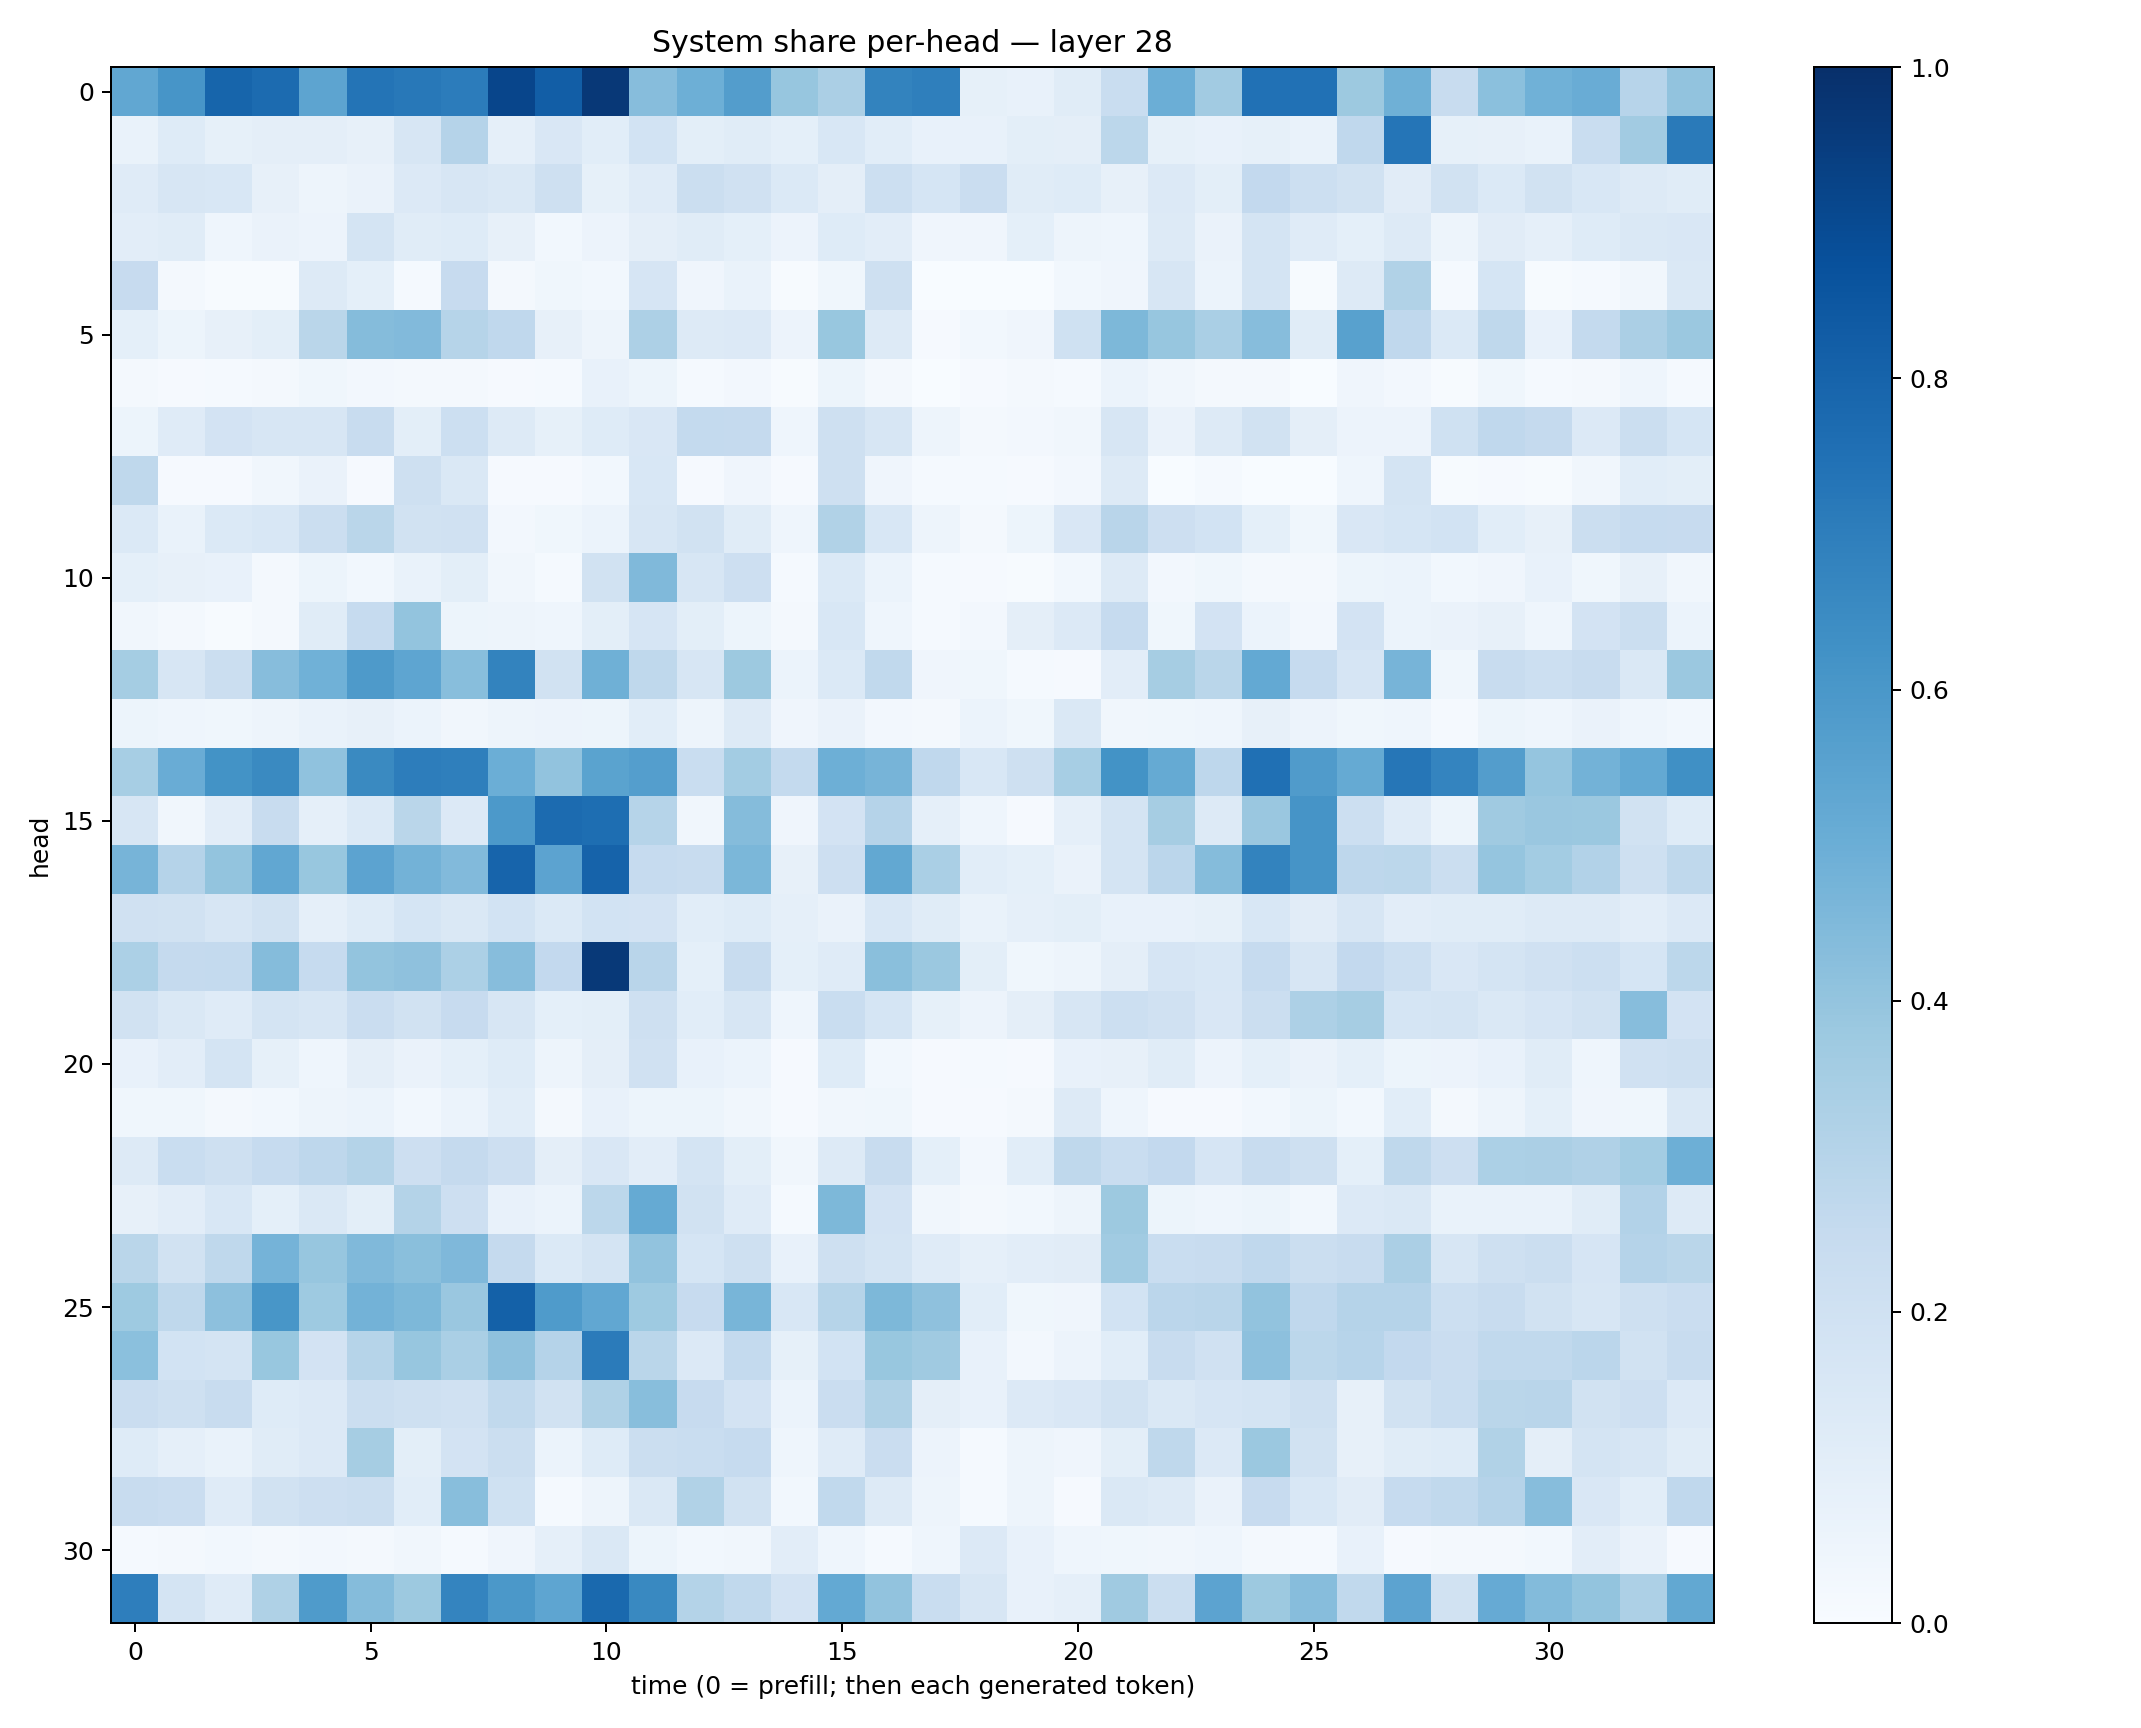

The data file committed next to this chart (first rows):
0.5303503, 0.6086625, 0.79320896, 0.77160954, 0.5395191, 0.7378726, 0.7214828, 0.7045181, 0.9158163, 0.823487, 0.96494967, 0.43104067, 0.4942574, 0.57416105, 0.39133114, 0.33553648, 0.6766935, 0.69498694, 0.08210512, 0.07640909, 0.11609284, 0.2312272, 0.49780715, 0.36076933
0.06864, 0.1244, 0.08411, 0.09759, 0.09737, 0.08015, 0.1585, 0.3046, 0.08923, 0.1508, 0.1083, 0.1866, 0.0995, 0.1164, 0.09332, 0.1532, 0.1059, 0.0778, 0.07478, 0.09941, 0.09681, 0.2801, 0.0837, 0.07544
0.1203, 0.1586, 0.1543, 0.08073, 0.04932, 0.06619, 0.1332, 0.1566, 0.144, 0.2052, 0.08484, 0.1183, 0.2219, 0.1969, 0.1387, 0.0965, 0.2161, 0.1713, 0.2289, 0.1158, 0.1211, 0.07906, 0.1366, 0.09923
0.1023, 0.1158, 0.04686, 0.06314, 0.05651, 0.1792, 0.1133, 0.1222, 0.07854, 0.0284, 0.05719, 0.09537, 0.1137, 0.09107, 0.05679, 0.1244, 0.1027, 0.0406, 0.04095, 0.09119, 0.04921, 0.0468, 0.1288, 0.06378
0.2456, 0.02091, 0.006122, 0.007805, 0.1284, 0.09027, 0.01531, 0.2457, 0.01885, 0.03589, 0.0289, 0.1658, 0.04174, 0.06829, 0.006373, 0.0364, 0.2106, 0.002025, 0.002367, 0.002463, 0.02961, 0.04158, 0.1585, 0.06009
0.09014, 0.05192, 0.0803, 0.1005, 0.287, 0.4336, 0.4427, 0.2996, 0.2656, 0.07886, 0.0478, 0.3278, 0.127, 0.1359, 0.05569, 0.3902, 0.1302, 0.01017, 0.0301, 0.04152, 0.2016, 0.4546, 0.3919, 0.3382
0.01652, 0.01157, 0.01306, 0.01775, 0.03756, 0.0239, 0.0183, 0.0196, 0.009569, 0.01513, 0.07196, 0.0514, 0.01287, 0.02636, 0.005076, 0.05352, 0.01748, 0.002296, 0.008025, 0.02027, 0.01369, 0.0602, 0.03169, 0.01961
0.05181, 0.1207, 0.1813, 0.163, 0.1635, 0.2359, 0.1003, 0.2154, 0.1289, 0.08418, 0.1227, 0.1523, 0.2549, 0.2516, 0.04683, 0.2048, 0.1589, 0.04814, 0.02061, 0.02493, 0.0334, 0.162, 0.06317, 0.1297
0.27, 0.009134, 0.009198, 0.03266, 0.06538, 0.01102, 0.2031, 0.1476, 0.01133, 0.01047, 0.02881, 0.1526, 0.008994, 0.03923, 0.009224, 0.2096, 0.0426, 0.0144, 0.01247, 0.008736, 0.0272, 0.129, 0.00292, 0.01212
0.1383, 0.07007, 0.1402, 0.1554, 0.2209, 0.2854, 0.1926, 0.198, 0.02676, 0.03802, 0.06043, 0.1612, 0.1944, 0.1158, 0.04302, 0.3153, 0.153, 0.05057, 0.02293, 0.05311, 0.1519, 0.2899, 0.2116, 0.1857
0.09114, 0.07885, 0.0774, 0.01971, 0.05403, 0.02992, 0.06848, 0.09997, 0.03288, 0.01299, 0.1939, 0.4487, 0.1571, 0.2134, 0.01518, 0.1402, 0.0616, 0.01286, 0.01001, 0.007501, 0.02827, 0.1271, 0.02569, 0.03691
0.03178, 0.01641, 0.006819, 0.0165, 0.1166, 0.248, 0.3999, 0.05421, 0.04957, 0.04438, 0.09993, 0.1667, 0.1014, 0.05304, 0.01666, 0.1559, 0.04534, 0.01221, 0.02699, 0.0966, 0.1355, 0.249, 0.03691, 0.1828
0.3529, 0.1592, 0.2263, 0.4297, 0.4881, 0.5882, 0.5354, 0.4274, 0.6773, 0.1951, 0.4904, 0.2716, 0.1612, 0.377, 0.06221, 0.1398, 0.2656, 0.04086, 0.03566, 0.01542, 0.01061, 0.1036, 0.3488, 0.286
0.05462, 0.04422, 0.036, 0.04734, 0.06999, 0.07959, 0.05876, 0.0318, 0.04802, 0.05508, 0.05086, 0.1066, 0.04705, 0.1252, 0.04099, 0.06367, 0.02644, 0.02233, 0.05979, 0.03681, 0.1435, 0.03369, 0.03861, 0.04366
0.3464, 0.5042, 0.6199, 0.6545, 0.4079, 0.6536, 0.6993, 0.6943, 0.4989, 0.4041, 0.5498, 0.5703, 0.2328, 0.3585, 0.2564, 0.4929, 0.4694, 0.2659, 0.1551, 0.2059, 0.3446, 0.62, 0.5168, 0.2772
0.1622, 0.03233, 0.1054, 0.2355, 0.08821, 0.1395, 0.288, 0.1352, 0.5933, 0.7703, 0.7601, 0.2984, 0.03382, 0.4346, 0.04212, 0.1825, 0.3043, 0.08616, 0.04531, 0.007996, 0.08896, 0.1758, 0.3506, 0.1322
0.47, 0.3013, 0.3989, 0.5307, 0.3894, 0.5442, 0.4803, 0.4433, 0.8005, 0.5442, 0.8028, 0.2469, 0.2395, 0.4583, 0.07953, 0.2141, 0.5273, 0.3391, 0.1062, 0.08987, 0.06347, 0.1734, 0.2838, 0.4339
0.1981, 0.1914, 0.1601, 0.1902, 0.08819, 0.1219, 0.1685, 0.143, 0.1845, 0.1375, 0.1857, 0.1821, 0.1068, 0.1246, 0.08671, 0.06633, 0.1533, 0.1147, 0.06909, 0.08971, 0.1015, 0.07547, 0.07128, 0.08505
0.3306, 0.252, 0.2543, 0.4339, 0.248, 0.3985, 0.4125, 0.3319, 0.4299, 0.2607, 0.9624, 0.2907, 0.09029, 0.2381, 0.09332, 0.1211, 0.4222, 0.3794, 0.09803, 0.03598, 0.04854, 0.09559, 0.1673, 0.156
0.1945, 0.1465, 0.1201, 0.1756, 0.1617, 0.2305, 0.1938, 0.2445, 0.1592, 0.09044, 0.09834, 0.2054, 0.107, 0.1594, 0.04385, 0.2323, 0.1683, 0.08586, 0.05776, 0.09454, 0.1617, 0.2152, 0.1992, 0.151
0.07346, 0.1033, 0.1772, 0.08298, 0.04301, 0.09455, 0.06573, 0.09024, 0.124, 0.05002, 0.09583, 0.1985, 0.07698, 0.06235, 0.01157, 0.1214, 0.02914, 0.01005, 0.01521, 0.01125, 0.07456, 0.08038, 0.1156, 0.05508
0.03636, 0.03608, 0.02105, 0.0281, 0.04798, 0.06121, 0.02972, 0.06175, 0.1063, 0.01754, 0.07801, 0.0513, 0.05208, 0.03452, 0.008555, 0.03276, 0.03724, 0.01007, 0.008725, 0.01645, 0.1251, 0.04541, 0.008248, 0.0116
0.1314, 0.2313, 0.2082, 0.2492, 0.2759, 0.3067, 0.211, 0.2512, 0.2127, 0.09686, 0.1487, 0.1031, 0.1741, 0.1011, 0.03399, 0.1298, 0.2356, 0.09323, 0.02569, 0.1068, 0.2713, 0.2343, 0.2592, 0.1652
0.07952, 0.1024, 0.1544, 0.09132, 0.1463, 0.098, 0.3058, 0.211, 0.0727, 0.06192, 0.2803, 0.5193, 0.1878, 0.118, 0.01239, 0.4567, 0.183, 0.03451, 0.01773, 0.0285, 0.04846, 0.378, 0.05198, 0.0466
0.2861, 0.1913, 0.2727, 0.474, 0.3938, 0.4477, 0.4252, 0.4499, 0.2532, 0.1405, 0.1744, 0.4031, 0.171, 0.2066, 0.0747, 0.2098, 0.1731, 0.1194, 0.0863, 0.103, 0.1129, 0.365, 0.2317, 0.238
0.3715, 0.2714, 0.4147, 0.6046, 0.372, 0.4799, 0.4547, 0.3835, 0.8108, 0.5855, 0.5292, 0.3733, 0.2428, 0.4669, 0.1538, 0.2969, 0.4545, 0.4106, 0.1076, 0.03579, 0.04217, 0.1847, 0.2831, 0.2892
0.4219, 0.1874, 0.1746, 0.3906, 0.1811, 0.2997, 0.3929, 0.3365, 0.4131, 0.3016, 0.7092, 0.286, 0.1359, 0.257, 0.08422, 0.1864, 0.3899, 0.3686, 0.07523, 0.026, 0.05568, 0.1073, 0.2411, 0.1972
0.2303, 0.2071, 0.2416, 0.1238, 0.1337, 0.2243, 0.206, 0.1985, 0.2636, 0.1905, 0.3204, 0.427, 0.246, 0.1819, 0.06098, 0.2287, 0.3235, 0.09732, 0.07703, 0.1345, 0.1521, 0.1892, 0.1476, 0.1646
0.1214, 0.08639, 0.06725, 0.1144, 0.1335, 0.35, 0.1008, 0.1819, 0.2208, 0.06215, 0.125, 0.2261, 0.2305, 0.2494, 0.04434, 0.1173, 0.2295, 0.05638, 0.01252, 0.04821, 0.03988, 0.1003, 0.271, 0.1354
0.2364, 0.2286, 0.1204, 0.1918, 0.2118, 0.2251, 0.1062, 0.4291, 0.2018, 0.01557, 0.05035, 0.1467, 0.3149, 0.1948, 0.02751, 0.2654, 0.127, 0.04908, 0.01235, 0.04928, 0.01112, 0.144, 0.1271, 0.06639
0.01388, 0.01711, 0.02819, 0.018, 0.02534, 0.01995, 0.03178, 0.0118, 0.04044, 0.08763, 0.1482, 0.05106, 0.02999, 0.03335, 0.1042, 0.04573, 0.01269, 0.04619, 0.1338, 0.0734, 0.04377, 0.03644, 0.03243, 0.04414
0.6973, 0.1772, 0.1205, 0.3206, 0.5833, 0.4351, 0.3788, 0.6736, 0.5973, 0.5362, 0.7807, 0.657, 0.3081, 0.2636, 0.1812, 0.5224, 0.4027, 0.2305, 0.1625, 0.07446, 0.08948, 0.3707, 0.2238, 0.5455
